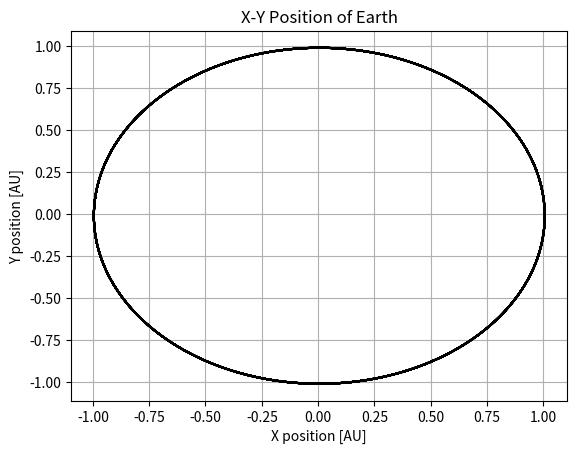
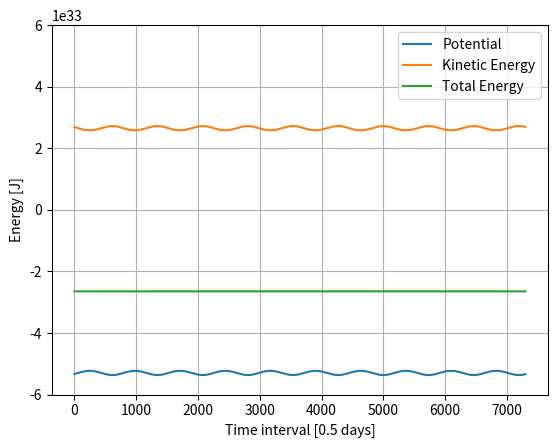
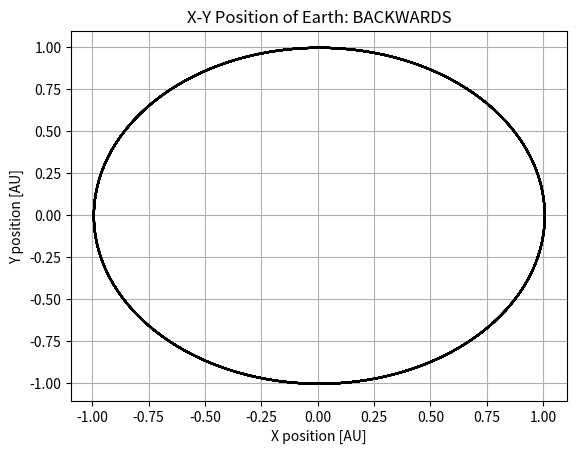

Python code for these plots, in order:
# -*- coding: utf-8 -*-
"""
Task 2, Take 2


"""

import math
import matplotlib.pyplot as plt
import time

AU = 1.49597870691e+11
m = 5.9736E24 # Mass of Earth
M = 1.9891E30 # Mass of Sun
G = 6.67259E-11 # Gravitational constant

interval = 43200 # Time interval = 12 hours

# Initial position
x1 = -9.851920196143998E-01 * AU
y1 = 1.316466809434336E-01 * AU
z1 = -4.877392224782687E-06 * AU

class Vector(object):
    def __init__(self, x, y, z): # Initialize
        self.x = x
        self.y = y
        self.z = z
        self.size = math.sqrt(x**2 + y**2 + z**2) # Size of the vector
        if self.size == 0: # If the size of the vector is 0, normal components are 0
            self.nx = 0
            self.ny = 0
            self.nz = 0
        else: # Calculate normal vector components
            self.nx = x / self.size
            self.ny = y / self.size
            self.nz = z / self.size
    
    def __add__(self, other): # Define addition of vectors
        if type(other) == type(self):
            return [self.x + other.x, self.y + other.y, self.z + other.z]
    def __sub__(self, other): # Define subtraction of vectors
        return [self.x - other.x, self.y - other.y, self.z - other.z]
    
    def __mul__(self, other): # Define multiplication of Vector*Vector or Vetor*number
        if type(other) == type(self):
            return Vector((self.x)*(other.x), (self.y)*(other.y), (self.z)*(other.z))
        elif type(other) == float or type(other) == int:
            return Vector((self.x)*other,(self.y)*other,(self.z)*other)
    
    def __rmul__(self, other): # Define reverse multiplication
        return self.__mul__(other)
        
    def __mod__(self, other): # A%B is the difference vector
        D = Vector(self.x - other.x, self.y - other.y, self.z - other.z)
        return D
    
    def __matmul__(self, other): # A@B is the distance between the two vectors
        D = self%other
        return math.sqrt((D.x)**2 + (D.y)**2 + (D.z)**2)
    
    def __floordiv__(self, other): # A//B is dividing vectors between vectors & scalars
        if type(other) == type(self):
            return Vector((self.x)/(other.x), (self.y)/(other.y), (self.z)/(other.z))
        elif type(other) == int or type(other) == float:
            return Vector((self.x)/other, (self.y)/other, (self.z)/other)
    
    def __rfloordiv__(self, other): # Define reverse A//B
        return self.__floordiv__(other)
        
    def __str__(self): # Define Print
        return str([self.x, self.y, self.z])
    
    def Eacc(P): # Calculate the acceleration vector of Earth at position vector P
        a = G*M/((P.size)**2)
        A = Vector(-a * (P.nx), -a * (P.ny), -a * (P.nz))
        return A
    
    def KE(V): # Calculate the kinetic energy of Earth with velocity vector V
        return (1/2) * m * (V.size)**2
    
    def PE(P): # Calculate the potential energy of Earth at position vector P
        return -G * M * m / (P.size)
    
    def NextP(P,V): # Determine next position.
        P.x += interval * (V.x)
        P.y += interval * (V.y)
        P.z += interval * (V.z)
        NEWP = Vector(P.x, P.y, P.z)
        return NEWP

    def NextV(P,V): # Determine next velocity
        V.x += interval * Vector.Eacc(P).x
        V.y += interval * Vector.Eacc(P).y
        V.z += interval * Vector.Eacc(P).z
        NEWV = Vector(V.x, V.y, V.z)
        return NEWV
    
    def BackP(P,V): # Determine position backwards.
        P.x -= interval * (V.x)
        P.y -= interval * (V.y)
        P.z -= interval * (V.z)
        NEWP = Vector(P.x, P.y, P.z)
        return NEWP

    def BackV(P,V): # Determine velocity backwards.
        V.x -= interval * Vector.Eacc(P).x
        V.y -= interval * Vector.Eacc(P).y
        V.z -= interval * Vector.Eacc(P).z
        NEWV = Vector(V.x, V.y, V.z)
        return NEWV
    
start = time.time()
X0 = Vector(x1,y1,z1)
V0 = Vector(-4171.266792883339, -29683.150695830704, 1.7437743811073216)

KEE = []
PEE = []
Energy = []
Xpos = []
Ypos = []

print("Initial position:", X0 // AU)
print("Initial velocity:", V0)
print("=======================================")
for i in range(1,7301):
    #Calculate KE, PE and KE + PE to make a list.
    newp = Vector.PE(X0)
    newk = Vector.KE(V0)
    PEE.append(newp)
    KEE.append(newk)
    Energy.append(newp + newk)
    
    # Calculate next position and velocity
    Xpos.append(X0.x / AU)
    Ypos.append(X0.y / AU)
    XX = X0
    VV = V0
    X0 = Vector.NextP(XX,VV)
    V0 = Vector.NextV(X0,VV)    

    i = i + 1
    
#Print out final position
print("Final position:", X0 // AU)
print("Final velocity:", V0)
print("=======================================")

#Plot Orbit and Energies
plt.figure(1)
plt.subplot(1,1,1)
plt.plot(Xpos, Ypos, 'k')
plt.xlabel('X position [AU]')
plt.ylabel('Y position [AU]')
plt.title('X-Y Position of Earth')
plt.grid(True)
plt.show()

plt.figure(2)
plt.plot(PEE, label = 'Potential')
plt.plot(KEE, label = 'Kinetic Energy')
plt.plot(Energy, label = 'Total Energy')
plt.xlabel('Time interval [0.5 days]')
plt.ylabel('Energy [J]')
plt.ylim(-6E33,6E33)
plt.grid(True)
plt.legend()
plt.show()

print("=======================================")
print("Retracing back from final point")
print("=======================================")

Xpos = [] # Initialize
Ypos = [] # Initialize
for i in range(1,7301):
    # Calculate next position and velocity BACKWARDS
    Xpos.append(X0.x / AU)
    Ypos.append(X0.y / AU)
    XX = X0
    VV = V0
    X0 = Vector.BackP(XX,VV)
    V0 = Vector.BackV(X0,VV)    

    i = i + 1

print("Final position:", X0 // AU)
print("Final velocity:", V0)
print("=======================================")

plt.figure(3)
plt.plot(Xpos, Ypos, 'k')
plt.xlabel('X position [AU]')
plt.ylabel('Y position [AU]')
plt.title('X-Y Position of Earth: BACKWARDS')
plt.grid(True)
plt.show()

KEE = []
PEE = []
Energy = []
Xpos = []
Ypos = []

end = time.time()

print("Total time: {} s".format(end - start))
# It is much faster when you make a list with a certain length rather than using append.
# Runge - Kutta Method
#Verlet method

    